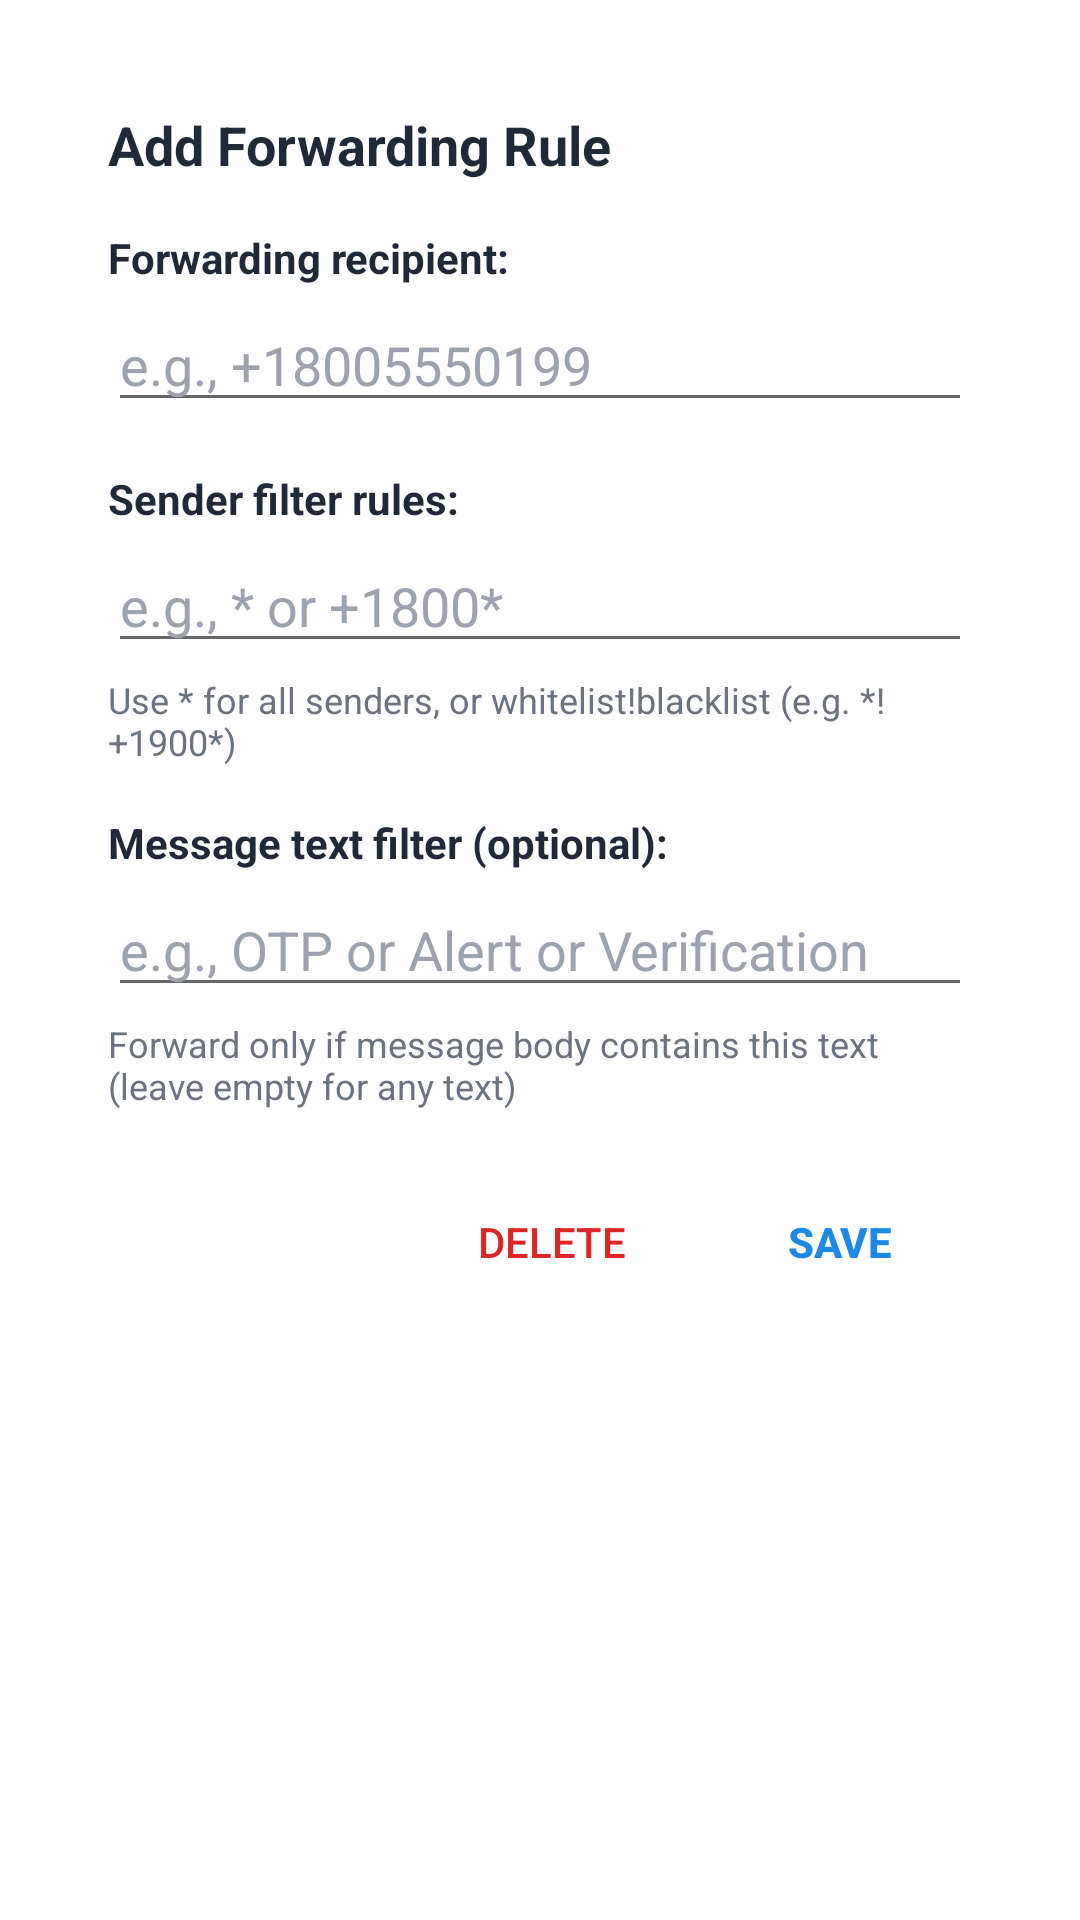

Here is an Android app screen rendered from its layout file. Give the layout XML and the strings, colors and styles it references.
<!-- AndroidManifest.xml: fallback theme Theme.MaterialComponents.DayNight.NoActionBar -->
<!-- res/layout/dialog_recipient_listitem.xml -->
<?xml version="1.0" encoding="utf-8"?>
<FrameLayout
  xmlns:android="http://schemas.android.com/apk/res/android"
  android:layout_width="match_parent"
  android:layout_height="wrap_content"
  android:fitsSystemWindows="true"
  android:padding="16dp">

  <ScrollView
    android:layout_width="match_parent"
    android:layout_height="wrap_content"
    android:background="@color/surface_card">

    <LinearLayout
      android:orientation="vertical"
      android:layout_width="match_parent"
      android:layout_height="wrap_content"
      android:padding="20dp">

      <TextView
        android:id="@+id/dialog_title"
        android:layout_width="match_parent"
        android:layout_height="wrap_content"
        android:textSize="18sp"
        android:textStyle="bold"
        android:textColor="@color/text_primary"
        android:layout_marginBottom="16dp"
        android:text="@string/dialog_title_add" />

      <TextView
        android:layout_width="match_parent"
        android:layout_height="wrap_content"
        android:text="@string/label_recipient"
        style="@style/dialog_textview" />

      <EditText
        android:id="@+id/input_recipient"
        android:layout_width="match_parent"
        android:layout_height="wrap_content"
        android:hint="@string/label_recipient_hint"
        android:textColorHint="@color/text_hint"
        android:textColor="@color/text_primary"
        android:inputType="textMultiLine"
        android:scrollHorizontally="false"
        android:layout_marginBottom="16dp" />

      <TextView
        android:layout_width="match_parent"
        android:layout_height="wrap_content"
        android:text="@string/label_sender"
        style="@style/dialog_textview" />

      <EditText
        android:id="@+id/input_sender"
        android:layout_width="match_parent"
        android:layout_height="wrap_content"
        android:hint="@string/label_sender_hint"
        android:textColorHint="@color/text_hint"
        android:textColor="@color/text_primary"
        android:inputType="textMultiLine"
        android:scrollHorizontally="false" />

      <TextView
        android:layout_width="match_parent"
        android:layout_height="wrap_content"
        android:layout_marginTop="4dp"
        android:layout_marginBottom="16dp"
        android:text="@string/label_sender_helper"
        style="@style/dialog_helper_text" />

      <TextView
        android:layout_width="match_parent"
        android:layout_height="wrap_content"
        android:text="@string/label_text_filter"
        style="@style/dialog_textview" />

      <EditText
        android:id="@+id/input_text_filter"
        android:layout_width="match_parent"
        android:layout_height="wrap_content"
        android:hint="@string/label_text_filter_hint"
        android:textColorHint="@color/text_hint"
        android:textColor="@color/text_primary"
        android:inputType="textMultiLine"
        android:scrollHorizontally="false" />

      <TextView
        android:layout_width="match_parent"
        android:layout_height="wrap_content"
        android:layout_marginTop="4dp"
        android:layout_marginBottom="20dp"
        android:text="@string/label_text_filter_helper"
        style="@style/dialog_helper_text" />

      <LinearLayout
        android:orientation="horizontal"
        android:gravity="end"
        android:layout_width="match_parent"
        android:layout_height="wrap_content">

        <Button
          android:id="@+id/button_delete"
          android:layout_width="wrap_content"
          android:layout_height="wrap_content"
          android:paddingLeft="16dp"
          android:paddingRight="16dp"
          android:textColor="@color/button_delete"
          android:text="@string/label_button_delete"
          style="?android:attr/borderlessButtonStyle" />

        <Button
          android:id="@+id/button_save"
          android:layout_width="wrap_content"
          android:layout_height="wrap_content"
          android:layout_marginLeft="8dp"
          android:layout_marginStart="8dp"
          android:paddingLeft="16dp"
          android:paddingRight="16dp"
          android:textColor="@color/button_save"
          android:textStyle="bold"
          android:text="@string/label_button_save"
          style="?android:attr/borderlessButtonStyle" />

      </LinearLayout>

    </LinearLayout>
  </ScrollView>
</FrameLayout>
<!-- resources referenced by this layout -->
<resources>
  <color name="button_delete">#DC2626</color>
  <color name="button_save">#1E88E5</color>
  <color name="surface_card">#FFFFFF</color>
  <color name="text_hint">#9CA3AF</color>
  <color name="text_primary">#1F2937</color>
  <string name="dialog_title_add">Add Forwarding Rule</string>
  <string name="label_button_delete">DELETE</string>
  <string name="label_button_save">SAVE</string>
  <string name="label_recipient">Forwarding recipient:</string>
  <string name="label_recipient_hint">e.g., +18005550199</string>
  <string name="label_sender">Sender filter rules:</string>
  <string name="label_sender_helper">Use * for all senders, or whitelist!blacklist (e.g. *!+1900*)</string>
  <string name="label_sender_hint">e.g., * or +1800*</string>
  <string name="label_text_filter">Message text filter (optional):</string>
  <string name="label_text_filter_helper">Forward only if message body contains this text (leave empty for any text)</string>
  <string name="label_text_filter_hint">e.g., OTP or Alert or Verification</string>
  <style name="dialog_helper_text" parent="@android:style/TextAppearance.Small">
      <item name="android:textColor">@color/text_secondary</item>
      <item name="android:textSize">12sp</item>
    </style>
  <style name="dialog_textview" parent="@android:style/TextAppearance">
      <item name="android:textColor">@color/text_primary</item>
      <item name="android:textSize">14sp</item>
      <item name="android:textStyle">bold</item>
      <item name="android:layout_marginBottom">4dp</item>
    </style>
  <color name="text_secondary">#6B7280</color>
</resources>
